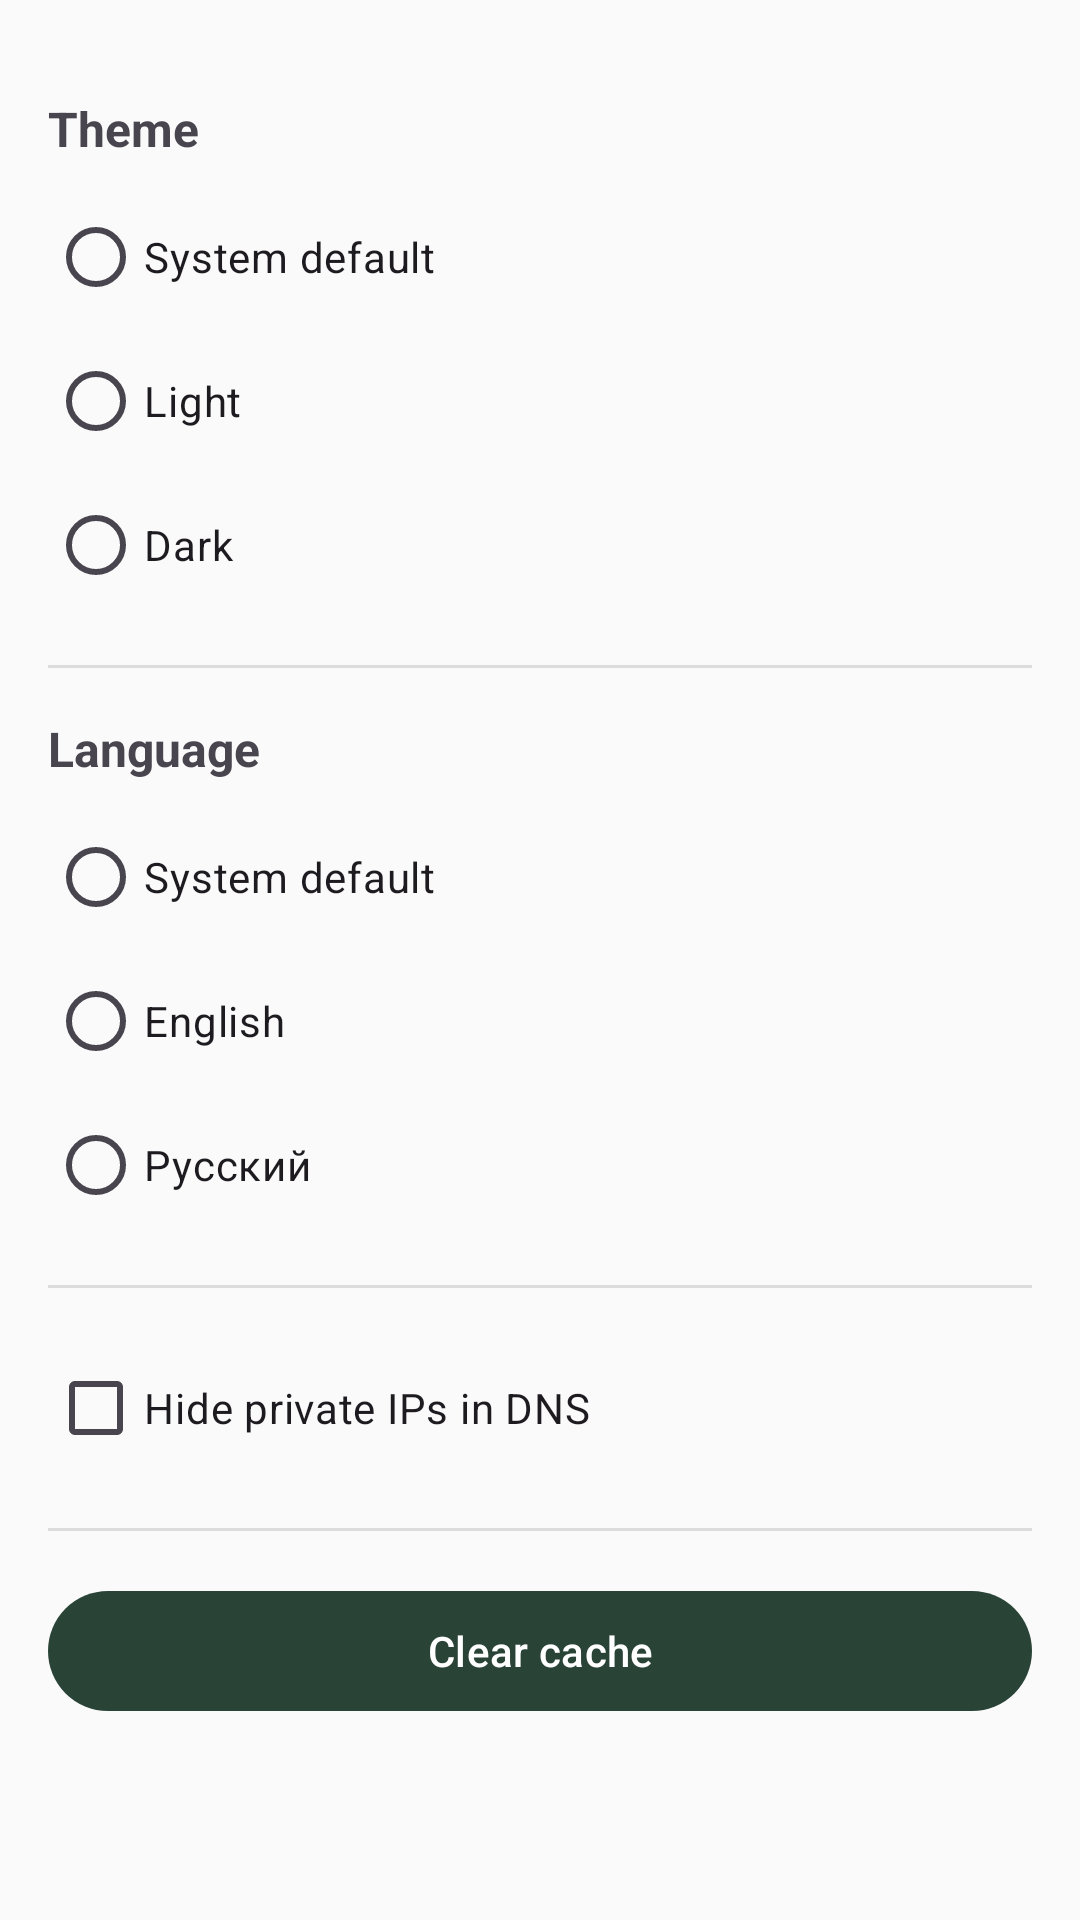

Produce the Android XML layout that renders to this screen, including the resource entries it uses.
<!-- AndroidManifest.xml: application theme Theme.SubLurk -->
<!-- res/layout/fragment_settings.xml -->
<?xml version="1.0" encoding="utf-8"?>
<LinearLayout xmlns:android="http://schemas.android.com/apk/res/android"
    android:layout_width="match_parent"
    android:layout_height="match_parent"
    android:orientation="vertical"
    android:padding="16dp">

    <TextView
        android:layout_width="wrap_content"
        android:layout_height="wrap_content"
        android:text="@string/settings_theme"
        android:textStyle="bold"
        android:textSize="16sp"
        android:layout_marginTop="16dp" />

    <RadioGroup
        android:id="@+id/themeGroup"
        android:layout_width="match_parent"
        android:layout_height="wrap_content"
        android:layout_marginTop="8dp">

        <RadioButton
            android:id="@+id/themeSystem"
            android:layout_width="match_parent"
            android:layout_height="wrap_content"
            android:text="@string/theme_system" />

        <RadioButton
            android:id="@+id/themeLight"
            android:layout_width="match_parent"
            android:layout_height="wrap_content"
            android:text="@string/theme_light" />

        <RadioButton
            android:id="@+id/themeDark"
            android:layout_width="match_parent"
            android:layout_height="wrap_content"
            android:text="@string/theme_dark" />
    </RadioGroup>

    <View
        android:layout_width="match_parent"
        android:layout_height="1dp"
        android:background="?android:attr/listDivider"
        android:layout_marginVertical="16dp" />

    <TextView
        android:layout_width="wrap_content"
        android:layout_height="wrap_content"
        android:text="@string/settings_language"
        android:textStyle="bold"
        android:textSize="16sp" />

    <RadioGroup
        android:id="@+id/languageGroup"
        android:layout_width="match_parent"
        android:layout_height="wrap_content"
        android:layout_marginTop="8dp">

        <RadioButton
            android:id="@+id/langSystem"
            android:layout_width="match_parent"
            android:layout_height="wrap_content"
            android:text="@string/lang_system" />

        <RadioButton
            android:id="@+id/langEn"
            android:layout_width="match_parent"
            android:layout_height="wrap_content"
            android:text="@string/lang_en" />

        <RadioButton
            android:id="@+id/langRu"
            android:layout_width="match_parent"
            android:layout_height="wrap_content"
            android:text="@string/lang_ru" />
    </RadioGroup>

    <View
        android:layout_width="match_parent"
        android:layout_height="1dp"
        android:background="?android:attr/listDivider"
        android:layout_marginVertical="16dp" />

    <CheckBox
        android:id="@+id/hidePrivateIpCheckbox"
        android:layout_width="match_parent"
        android:layout_height="wrap_content"
        android:text="@string/settings_hide_private_ip" />

    <View
        android:layout_width="match_parent"
        android:layout_height="1dp"
        android:background="?android:attr/listDivider"
        android:layout_marginVertical="16dp" />

    <com.google.android.material.button.MaterialButton
        android:id="@+id/clearCacheButton"
        android:layout_width="match_parent"
        android:layout_height="wrap_content"
        android:text="@string/settings_clear_cache" />

</LinearLayout>
<!-- resources referenced by this layout -->
<resources>
  <string name="lang_en">English</string>
  <string name="lang_ru">Русский</string>
  <string name="lang_system">System default</string>
  <string name="settings_clear_cache">Clear cache</string>
  <string name="settings_hide_private_ip">Hide private IPs in DNS</string>
  <string name="settings_language">Language</string>
  <string name="settings_theme">Theme</string>
  <string name="theme_dark">Dark</string>
  <string name="theme_light">Light</string>
  <string name="theme_system">System default</string>
  <style name="Theme.SubLurk" parent="Theme.Material3.DayNight.NoActionBar">
          <item name="colorPrimary">@color/primary</item>
          <item name="colorOnPrimary">@color/on_primary</item>
          <item name="android:colorBackground">@color/background</item>
          <item name="colorSurface">@color/surface</item>
          <item name="android:windowLightStatusBar">true</item>
      </style>
  <color name="primary">#2A4337</color>
  <color name="on_primary">#FFFFFF</color>
  <color name="background">#FAFAFA</color>
  <color name="surface">#FFFFFF</color>
</resources>
